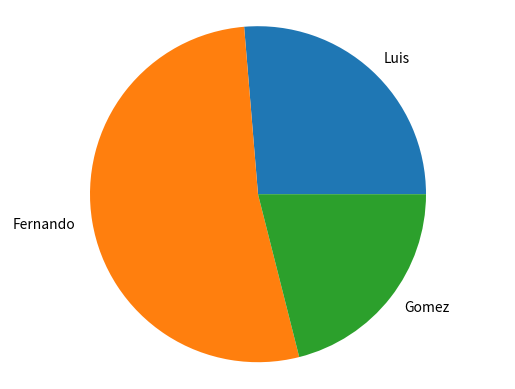

Python code for this plot:
'''
import matplotlib.pyplot as plt 



def generate_bar_chart(lables,values):   
  fig, ax = plt.subplots()
  ax.bar(lables,values)
  plt.show()

def generate_pie_chart(lables,values):
  fig, ax = plt.subplots()
  ax.pie(values, lables)
  ax.axis('equal')
  plt.show()


if __name__ == "__main__":
  lables= ['Luis', 'Fernando', 'Gomez']
  values= [100, 200, 80]
  generate_pie_chart(lables,values)


'''

import matplotlib.pyplot as plt

def generate_bar_chart(labels, values):   
    fig, ax = plt.subplots()
    ax.bar(labels, values)
    plt.show()

def generate_pie_chart(labels, values):
  fig, ax = plt.subplots()
  ax.pie(values, labels= labels)
  ax.axis('equal')
  plt.show()


if __name__ == "__main__":
    labels = ['Luis', 'Fernando', 'Gomez']
    values = [100, 200, 80]
    generate_pie_chart(labels, values)